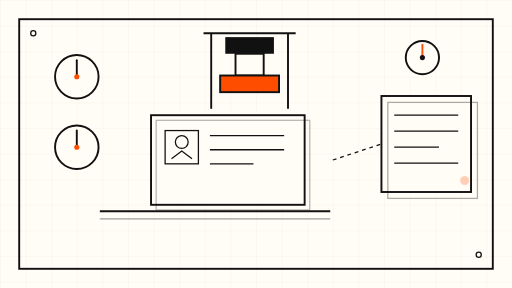
t = 0.00 s
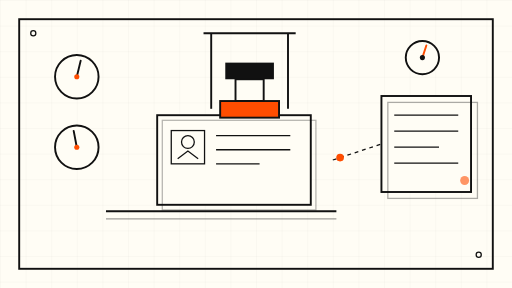
t = 1.80 s
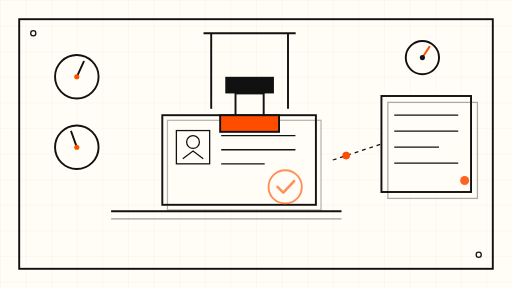
t = 3.30 s
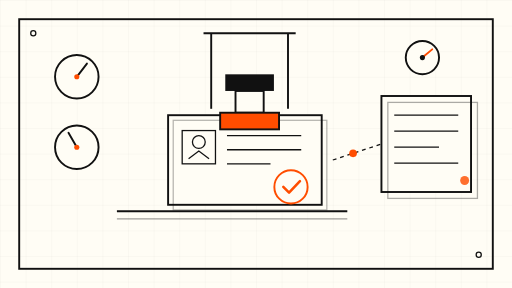
t = 5.00 s
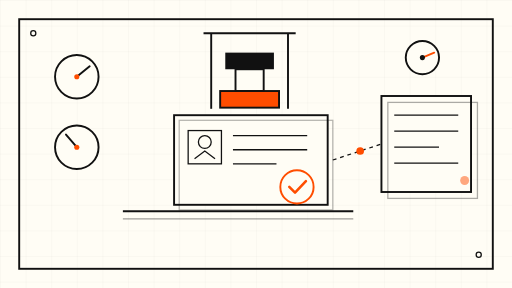
t = 6.75 s
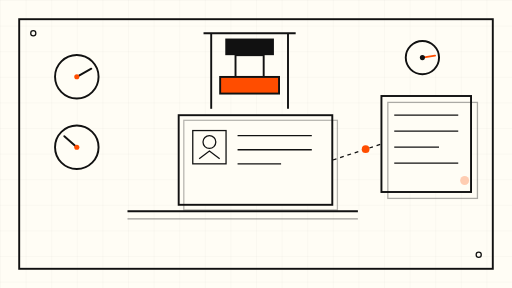
t = 8.10 s

The animated SVG that drew these frames (rendered in a browser with its animation timeline set to each time). Animation: 9 SMIL elements (animate=3,animateMotion=1,animateTransform=5); frames cover the first 8.10 s, repeats indefinitely.

<svg xmlns="http://www.w3.org/2000/svg" viewBox="0 0 800 450" role="img" aria-label="Animated schematic: an agent ID card slides into a stamping press, the press stamps a verification seal, and a signal travels to a registry box">
  <defs>
    <pattern id="grid" width="40" height="40" patternUnits="userSpaceOnUse">
      <path d="M 40 0 H 0 V 40" fill="none" stroke="#111111" stroke-opacity="0.07" stroke-width="1"/>
    </pattern>
  </defs>
  <rect width="800" height="450" fill="#FFFDF5"/>
  <rect width="800" height="450" fill="url(#grid)"/>
  <rect x="30" y="30" width="740" height="390" fill="none" stroke="#111111" stroke-width="3"/>

  <!-- Registry box, right side -->
  <g>
    <rect x="596" y="150" width="140" height="150" fill="#FFFDF5" stroke="#111111" stroke-width="3"/>
    <rect x="606" y="160" width="140" height="150" fill="none" stroke="#111111" stroke-width="2" opacity="0.35"/>
    <line x1="616" y1="180" x2="716" y2="180" stroke="#111111" stroke-width="2"/>
    <line x1="616" y1="205" x2="716" y2="205" stroke="#111111" stroke-width="2"/>
    <line x1="616" y1="230" x2="686" y2="230" stroke="#111111" stroke-width="2"/>
    <line x1="616" y1="255" x2="716" y2="255" stroke="#111111" stroke-width="2"/>
    <circle cx="726" cy="282" r="7" fill="#FF4D00">
      <animate attributeName="opacity" values="0.25;1;0.25" dur="8s" repeatCount="indefinite"/>
    </circle>
  </g>

  <!-- Signal travelling from the card to the registry -->
  <path id="signalPath" d="M 520 250 L 596 225" fill="none" stroke="#111111" stroke-width="2" stroke-dasharray="6 6"/>
  <circle r="6" fill="#FF4D00">
    <animateMotion dur="12s" repeatCount="indefinite" path="M 520 250 L 596 225"/>
    <animate attributeName="opacity" values="0;1;1;0" keyTimes="0;0.15;0.85;1" dur="12s" repeatCount="indefinite"/>
  </circle>

  <!-- The ID card, sliding slowly on its rail -->
  <g>
    <animateTransform attributeName="transform" type="translate" values="-24 0; 24 0; -24 0" keyTimes="0;0.5;1" dur="18s" repeatCount="indefinite"/>
    <line x1="180" y1="330" x2="540" y2="330" stroke="#111111" stroke-width="3"/>
    <line x1="180" y1="342" x2="540" y2="342" stroke="#111111" stroke-width="2" opacity="0.4"/>
    <g>
      <rect x="260" y="180" width="240" height="140" fill="#FFFDF5" stroke="#111111" stroke-width="3"/>
      <rect x="268" y="188" width="240" height="140" fill="none" stroke="#111111" stroke-width="2" opacity="0.3"/>
      <rect x="282" y="204" width="52" height="52" fill="none" stroke="#111111" stroke-width="2"/>
      <circle cx="308" cy="222" r="10" fill="none" stroke="#111111" stroke-width="2"/>
      <path d="M 292 248 L 308 236 L 324 248" fill="none" stroke="#111111" stroke-width="2"/>
      <line x1="352" y1="212" x2="468" y2="212" stroke="#111111" stroke-width="2"/>
      <line x1="352" y1="234" x2="468" y2="234" stroke="#111111" stroke-width="2"/>
      <line x1="352" y1="256" x2="420" y2="256" stroke="#111111" stroke-width="2"/>
      <!-- Verification seal, appears when the press lands -->
      <g opacity="0">
        <animate attributeName="opacity" values="0;0;1;1;0" keyTimes="0;0.35;0.45;0.85;1" dur="8s" repeatCount="indefinite"/>
        <circle cx="452" cy="292" r="26" fill="none" stroke="#FF4D00" stroke-width="3"/>
        <path d="M 440 292 L 449 301 L 466 283" fill="none" stroke="#FF4D00" stroke-width="4" stroke-linecap="round" stroke-linejoin="round"/>
      </g>
    </g>
  </g>

  <!-- The stamping press, descending slowly -->
  <g>
    <animateTransform attributeName="transform" type="translate" values="0 0; 0 62; 0 62; 0 0" keyTimes="0;0.35;0.6;1" dur="8s" repeatCount="indefinite"/>
    <rect x="352" y="58" width="76" height="26" fill="#111111"/>
    <rect x="368" y="84" width="44" height="34" fill="#FFFDF5" stroke="#111111" stroke-width="3"/>
    <rect x="344" y="118" width="92" height="26" fill="#FF4D00" stroke="#111111" stroke-width="3"/>
  </g>
  <!-- Press frame -->
  <line x1="330" y1="52" x2="330" y2="170" stroke="#111111" stroke-width="3"/>
  <line x1="450" y1="52" x2="450" y2="170" stroke="#111111" stroke-width="3"/>
  <line x1="318" y1="52" x2="462" y2="52" stroke="#111111" stroke-width="3"/>

  <!-- Three slow identity dials -->
  <g>
    <circle cx="120" cy="120" r="34" fill="#FFFDF5" stroke="#111111" stroke-width="3"/>
    <g>
      <animateTransform attributeName="transform" type="rotate" from="0 120 120" to="360 120 120" dur="48s" repeatCount="indefinite"/>
      <line x1="120" y1="120" x2="120" y2="94" stroke="#111111" stroke-width="3" stroke-linecap="round"/>
    </g>
    <circle cx="120" cy="120" r="4" fill="#FF4D00"/>
  </g>
  <g>
    <circle cx="120" cy="230" r="34" fill="#FFFDF5" stroke="#111111" stroke-width="3"/>
    <g>
      <animateTransform attributeName="transform" type="rotate" from="360 120 230" to="0 120 230" dur="60s" repeatCount="indefinite"/>
      <line x1="120" y1="230" x2="120" y2="204" stroke="#111111" stroke-width="3" stroke-linecap="round"/>
    </g>
    <circle cx="120" cy="230" r="4" fill="#FF4D00"/>
  </g>
  <g>
    <circle cx="660" cy="90" r="26" fill="#FFFDF5" stroke="#111111" stroke-width="3"/>
    <g>
      <animateTransform attributeName="transform" type="rotate" from="0 660 90" to="360 660 90" dur="36s" repeatCount="indefinite"/>
      <line x1="660" y1="90" x2="660" y2="70" stroke="#FF4D00" stroke-width="3" stroke-linecap="round"/>
    </g>
    <circle cx="660" cy="90" r="4" fill="#111111"/>
  </g>

  <!-- Corner screws -->
  <circle cx="52" cy="52" r="4" fill="none" stroke="#111111" stroke-width="2"/>
  <circle cx="748" cy="398" r="4" fill="none" stroke="#111111" stroke-width="2"/>
</svg>
